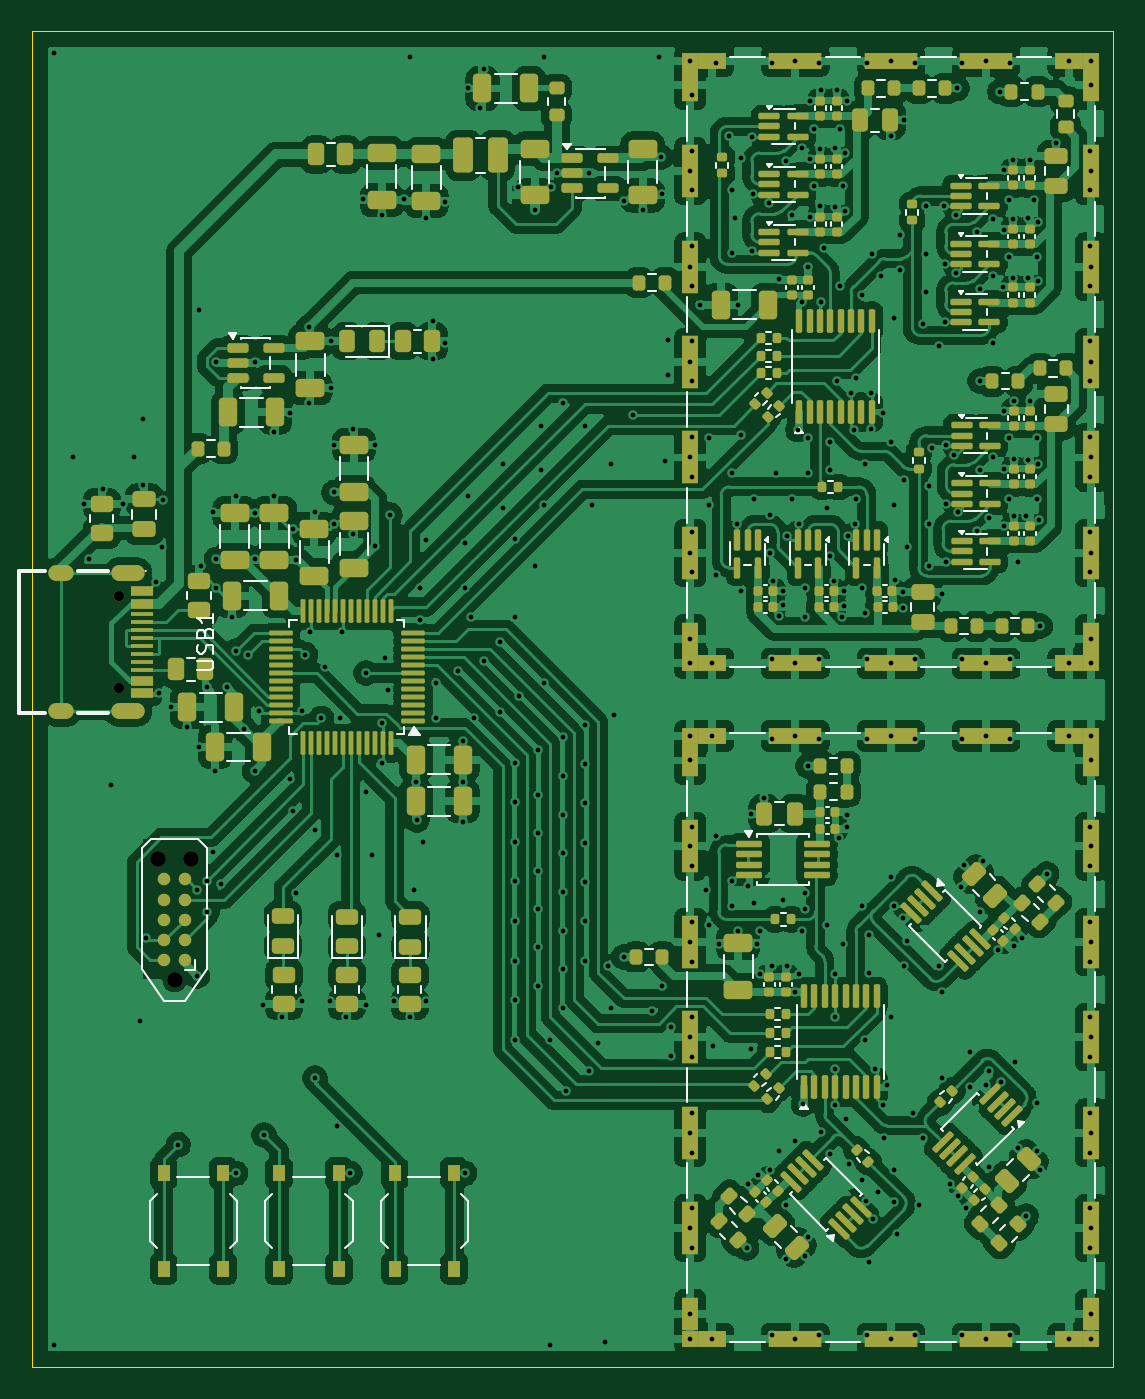
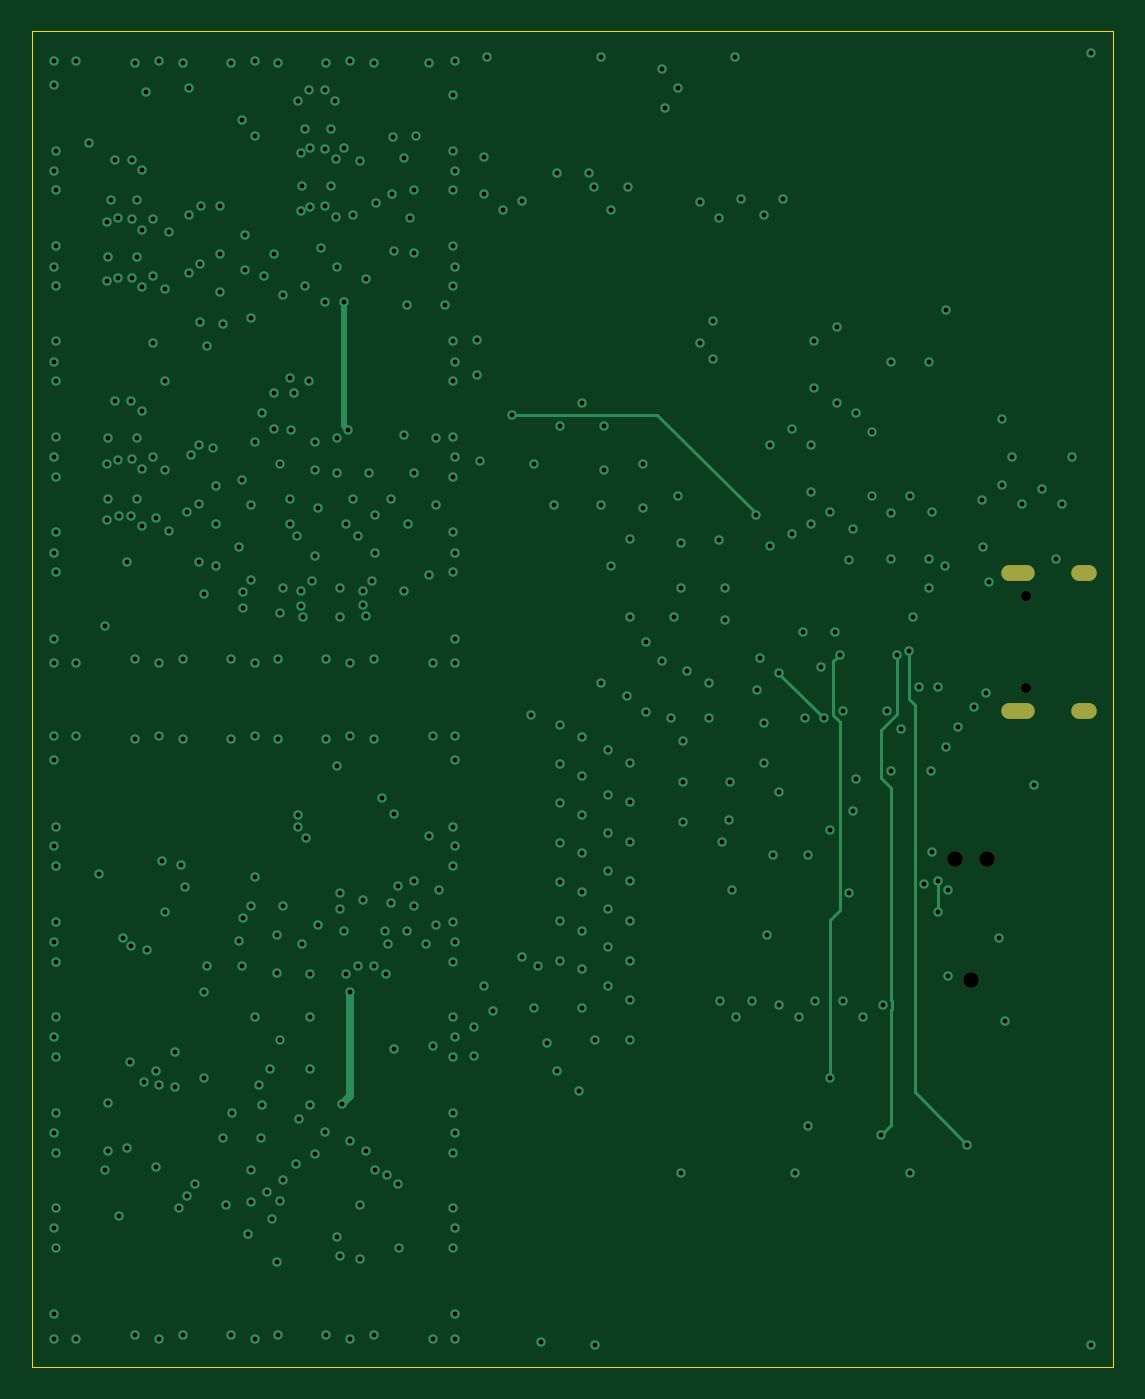
Circuit board: 13 layer files. Board 68.0 x 84.0 mm.
- bottom_copper: RO_hardware-B_Cu.gbr (17714 bytes)
- bottom_mask: RO_hardware-B_Mask.gbr (884 bytes)
- paste: RO_hardware-B_Paste.gbr (494 bytes)
- bottom_silk: RO_hardware-B_Silkscreen.gbr (495 bytes)
- outline: RO_hardware-Edge_Cuts.gbr (728 bytes)
- top_copper: RO_hardware-F_Cu.gbr (503247 bytes)
- top_mask: RO_hardware-F_Mask.gbr (22094 bytes)
- paste: RO_hardware-F_Paste.gbr (21449 bytes)
- top_silk: RO_hardware-F_Silkscreen.gbr (29527 bytes)
- inner_copper: RO_hardware-In1_Cu (GND).gbr (92576 bytes)
- inner_copper: RO_hardware-In2_Cu (PWR).gbr (684026 bytes)
- drill: RO_hardware-NPTH.drl (421 bytes)
- drill: RO_hardware-PTH.drl (8791 bytes)

=== bottom_copper: RO_hardware-B_Cu.gbr (17714 bytes, source omitted) ===
=== bottom_mask: RO_hardware-B_Mask.gbr ===
%TF.GenerationSoftware,KiCad,Pcbnew,9.0.7-9.0.7~ubuntu24.04.1*%
%TF.CreationDate,2026-08-15T18:29:20+02:00*%
%TF.ProjectId,RO_hardware,524f5f68-6172-4647-9761-72652e6b6963,rev?*%
%TF.SameCoordinates,Original*%
%TF.FileFunction,Soldermask,Bot*%
%TF.FilePolarity,Negative*%
%FSLAX46Y46*%
G04 Gerber Fmt 4.6, Leading zero omitted, Abs format (unit mm)*
G04 Created by KiCad (PCBNEW 9.0.7-9.0.7~ubuntu24.04.1) date 2026-08-15 18:29:20*
%MOMM*%
%LPD*%
G01*
G04 APERTURE LIST*
%ADD10C,0.650000*%
%ADD11O,2.100000X1.000000*%
%ADD12O,1.600000X1.000000*%
%ADD13C,0.990600*%
G04 APERTURE END LIST*
D10*
%TO.C,USB1*%
X132500000Y-74510000D03*
X132500000Y-80290000D03*
D11*
X133030000Y-73080000D03*
D12*
X128850000Y-73080000D03*
D11*
X133030000Y-81720000D03*
D12*
X128850000Y-81720000D03*
%TD*%
D13*
%TO.C,J4*%
X135965000Y-98670000D03*
X134949000Y-91050000D03*
X136981000Y-91050000D03*
%TD*%
M02*

=== paste: RO_hardware-B_Paste.gbr ===
%TF.GenerationSoftware,KiCad,Pcbnew,9.0.7-9.0.7~ubuntu24.04.1*%
%TF.CreationDate,2026-08-15T18:29:19+02:00*%
%TF.ProjectId,RO_hardware,524f5f68-6172-4647-9761-72652e6b6963,rev?*%
%TF.SameCoordinates,Original*%
%TF.FileFunction,Paste,Bot*%
%TF.FilePolarity,Positive*%
%FSLAX46Y46*%
G04 Gerber Fmt 4.6, Leading zero omitted, Abs format (unit mm)*
G04 Created by KiCad (PCBNEW 9.0.7-9.0.7~ubuntu24.04.1) date 2026-08-15 18:29:19*
%MOMM*%
%LPD*%
G01*
G04 APERTURE LIST*
G04 APERTURE END LIST*
M02*

=== bottom_silk: RO_hardware-B_Silkscreen.gbr ===
%TF.GenerationSoftware,KiCad,Pcbnew,9.0.7-9.0.7~ubuntu24.04.1*%
%TF.CreationDate,2026-08-15T18:29:20+02:00*%
%TF.ProjectId,RO_hardware,524f5f68-6172-4647-9761-72652e6b6963,rev?*%
%TF.SameCoordinates,Original*%
%TF.FileFunction,Legend,Bot*%
%TF.FilePolarity,Positive*%
%FSLAX46Y46*%
G04 Gerber Fmt 4.6, Leading zero omitted, Abs format (unit mm)*
G04 Created by KiCad (PCBNEW 9.0.7-9.0.7~ubuntu24.04.1) date 2026-08-15 18:29:20*
%MOMM*%
%LPD*%
G01*
G04 APERTURE LIST*
G04 APERTURE END LIST*
M02*

=== outline: RO_hardware-Edge_Cuts.gbr ===
%TF.GenerationSoftware,KiCad,Pcbnew,9.0.7-9.0.7~ubuntu24.04.1*%
%TF.CreationDate,2026-08-15T18:29:20+02:00*%
%TF.ProjectId,RO_hardware,524f5f68-6172-4647-9761-72652e6b6963,rev?*%
%TF.SameCoordinates,Original*%
%TF.FileFunction,Profile,NP*%
%FSLAX46Y46*%
G04 Gerber Fmt 4.6, Leading zero omitted, Abs format (unit mm)*
G04 Created by KiCad (PCBNEW 9.0.7-9.0.7~ubuntu24.04.1) date 2026-08-15 18:29:20*
%MOMM*%
%LPD*%
G01*
G04 APERTURE LIST*
%TA.AperFunction,Profile*%
%ADD10C,0.050000*%
%TD*%
G04 APERTURE END LIST*
D10*
X195000000Y-39000000D02*
X127000000Y-39000000D01*
X195000000Y-123000000D02*
X195000000Y-39000000D01*
X127000000Y-123000000D02*
X195000000Y-123000000D01*
X127000000Y-39000000D02*
X127000000Y-123000000D01*
M02*

=== top_copper: RO_hardware-F_Cu.gbr (503247 bytes, source omitted) ===
=== top_mask: RO_hardware-F_Mask.gbr (22094 bytes, source omitted) ===
=== paste: RO_hardware-F_Paste.gbr (21449 bytes, source omitted) ===
=== top_silk: RO_hardware-F_Silkscreen.gbr (29527 bytes, source omitted) ===
=== inner_copper: RO_hardware-In1_Cu (GND).gbr (92576 bytes, source omitted) ===
=== inner_copper: RO_hardware-In2_Cu (PWR).gbr (684026 bytes, source omitted) ===
=== drill: RO_hardware-NPTH.drl ===
M48
; DRILL file {KiCad 9.0.7-9.0.7~ubuntu24.04.1} date 2026-08-15T18:29:22+0200
; FORMAT={-:-/ absolute / metric / decimal}
; #@! TF.CreationDate,2026-08-15T18:29:22+02:00
; #@! TF.GenerationSoftware,Kicad,Pcbnew,9.0.7-9.0.7~ubuntu24.04.1
; #@! TF.FileFunction,NonPlated,1,4,NPTH
FMAT,2
METRIC
; #@! TA.AperFunction,NonPlated,NPTH,ComponentDrill
T1C0.991
%
G90
G05
T1
X134.949Y-91.05
X135.965Y-98.67
X136.981Y-91.05
M30

=== drill: RO_hardware-PTH.drl (8791 bytes, source omitted) ===
